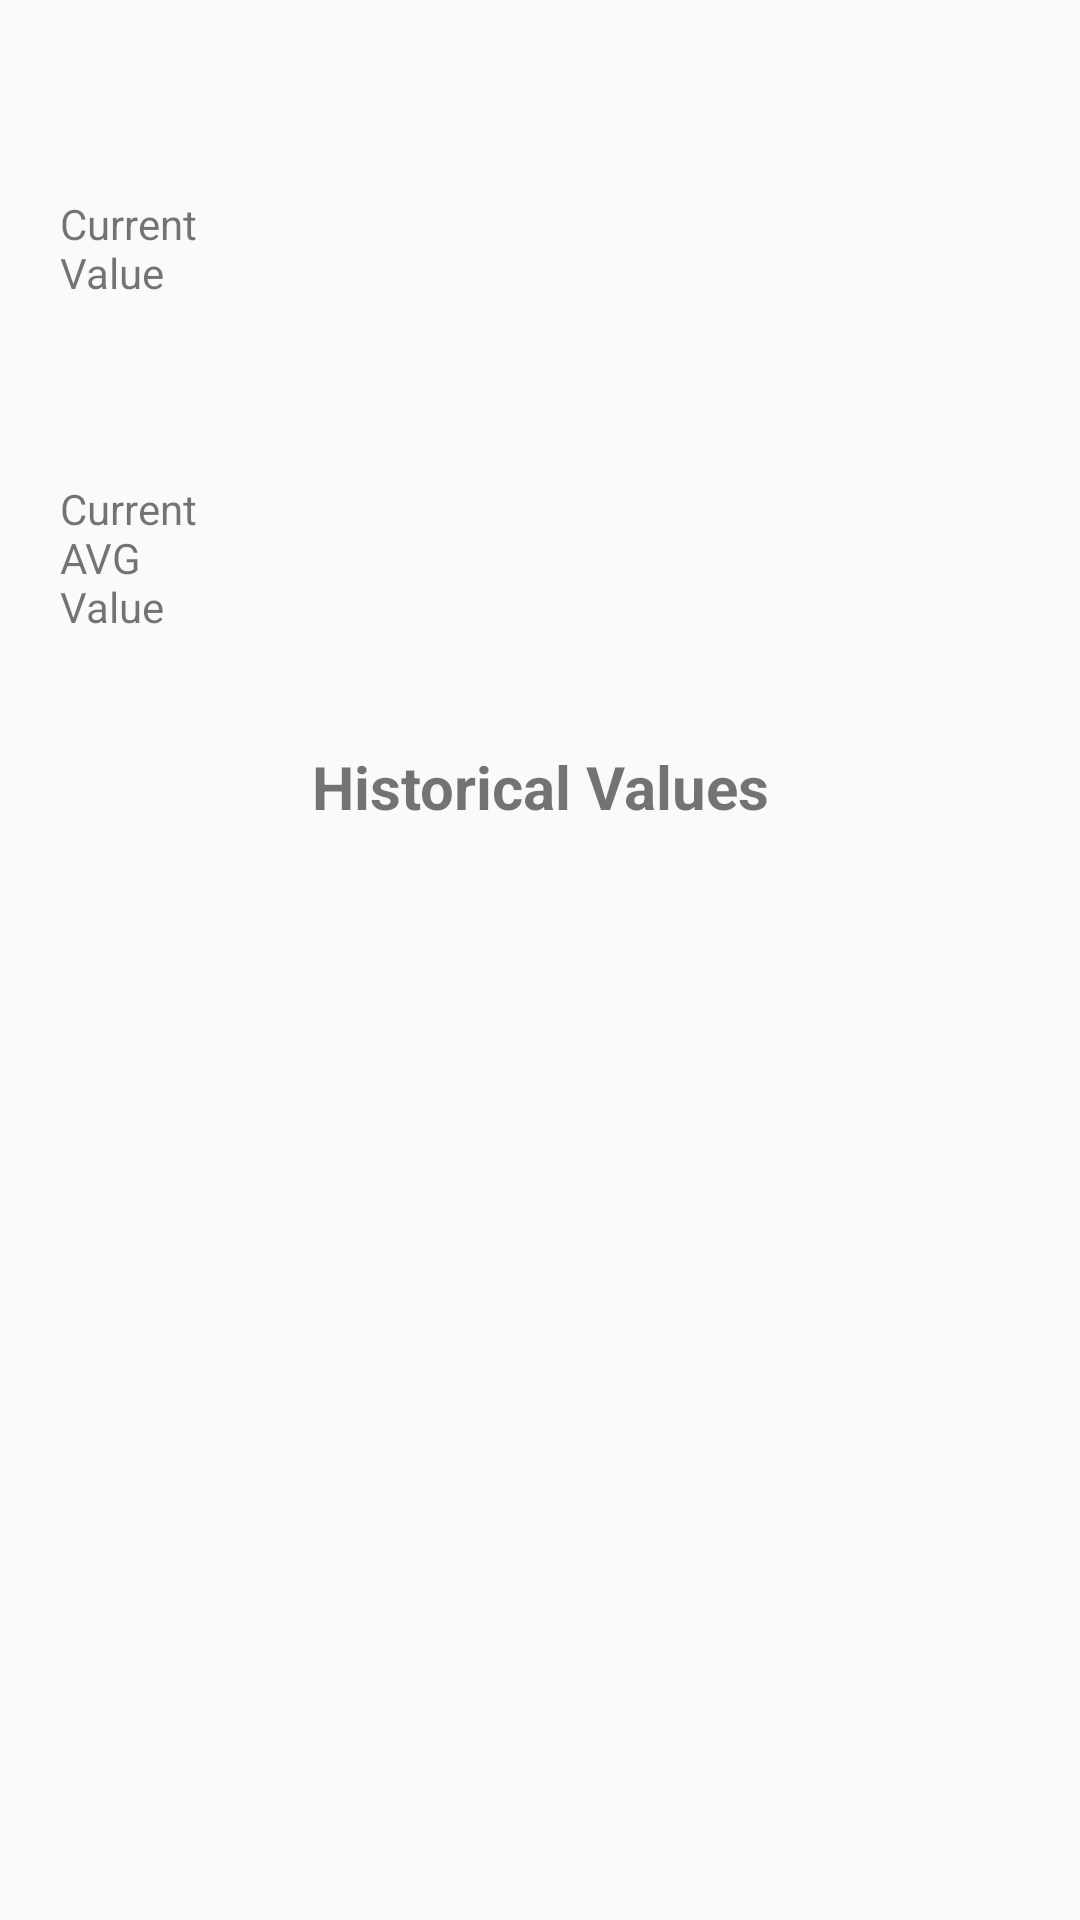

Reconstruct the res/layout file that produces this screen, plus the resources it refers to.
<!-- AndroidManifest.xml: application theme AppTheme -->
<!-- res/layout/fragment_stat.xml -->
<?xml version="1.0" encoding="utf-8"?>
<androidx.constraintlayout.widget.ConstraintLayout xmlns:android="http://schemas.android.com/apk/res/android"
    xmlns:app="http://schemas.android.com/apk/res-auto"
    xmlns:tools="http://schemas.android.com/tools"
    android:id="@+id/constraintLayout"
    android:layout_width="match_parent"
    android:layout_height="match_parent"
    tools:context=".view.fragment.valuesFragments.StatFragment">

    <TextView
        android:id="@+id/tvTittleStat"
        android:layout_width="match_parent"
        android:layout_height="wrap_content"
        android:layout_margin="5dp"
        android:layout_marginStart="5dp"
        android:layout_marginTop="5dp"
        android:layout_marginEnd="5dp"
        android:textAlignment="center"
        android:textSize="25dp"
        android:textStyle="bold"
        app:layout_constraintEnd_toEndOf="parent"
        app:layout_constraintStart_toStartOf="parent"
        app:layout_constraintTop_toTopOf="parent" />

    <LinearLayout
        android:id="@+id/linearLayout"
        android:layout_width="match_parent"
        android:layout_height="wrap_content"
        android:orientation="horizontal"
        app:layout_constraintEnd_toEndOf="parent"
        app:layout_constraintStart_toStartOf="parent"
        app:layout_constraintTop_toBottomOf="@+id/tvTittleStat">

        <TextView
            android:id="@+id/textView8"
            android:layout_width="match_parent"
            android:layout_height="55dp"
            android:layout_margin="20dp"
            android:layout_marginStart="20dp"
            android:layout_marginLeft="20dp"
            android:layout_marginTop="20dp"
            android:layout_marginEnd="20dp"
            android:layout_marginRight="20dp"
            android:layout_marginBottom="20dp"
            android:layout_weight="3"
            android:text="@string/current" />

        <TextView
            android:id="@+id/tvCurrentValueStat"
            android:layout_width="match_parent"
            android:layout_height="55dp"
            android:layout_margin="20dp"
            android:layout_marginStart="20dp"
            android:layout_marginLeft="20dp"
            android:layout_marginTop="20dp"
            android:layout_marginEnd="20dp"
            android:layout_marginRight="20dp"
            android:layout_marginBottom="20dp"
            android:layout_weight="1"
            android:textAlignment="center"
            android:textSize="20dp" />

    </LinearLayout>

    <LinearLayout
        android:id="@+id/linearLayout2"
        android:layout_width="match_parent"
        android:layout_height="wrap_content"
        android:layout_weight="3"
        android:orientation="horizontal"
        app:layout_constraintEnd_toEndOf="parent"
        app:layout_constraintStart_toStartOf="parent"
        app:layout_constraintTop_toBottomOf="@+id/linearLayout">

        <TextView
            android:id="@+id/textView9"
            android:layout_width="match_parent"
            android:layout_height="55dp"
            android:layout_margin="20dp"
            android:layout_marginStart="20dp"
            android:layout_marginLeft="20dp"
            android:layout_marginTop="20dp"
            android:layout_marginEnd="20dp"
            android:layout_marginRight="20dp"
            android:layout_marginBottom="20dp"
            android:layout_weight="3"
            android:text="@string/avg" />

        <TextView
            android:id="@+id/tvHistoricalValue"
            android:layout_width="match_parent"
            android:layout_height="55dp"
            android:layout_margin="20dp"
            android:layout_marginStart="20dp"
            android:layout_marginLeft="20dp"
            android:layout_marginTop="20dp"
            android:layout_marginEnd="20dp"
            android:layout_marginRight="20dp"
            android:layout_marginBottom="20dp"
            android:layout_weight="1"
            android:textAlignment="center"
            android:textSize="20dp" />

    </LinearLayout>

    <LinearLayout
        android:id="@+id/linearLayout3"
        android:layout_width="match_parent"
        android:layout_height="wrap_content"
        android:layout_weight="3"
        android:orientation="vertical"
        app:layout_constraintEnd_toEndOf="parent"
        app:layout_constraintStart_toStartOf="parent"
        app:layout_constraintTop_toBottomOf="@+id/linearLayout2">

        <TextView
            android:layout_width="match_parent"
            android:layout_height="55dp"
            android:layout_margin="20dp"
            android:layout_marginStart="20dp"
            android:layout_marginLeft="20dp"
            android:layout_marginTop="20dp"
            android:layout_marginEnd="20dp"
            android:layout_marginRight="20dp"
            android:layout_marginBottom="20dp"
            android:text="@string/log"
            android:textAlignment="center"
            android:textSize="20dp"
            android:textStyle="bold" />
    </LinearLayout>

    <androidx.recyclerview.widget.RecyclerView
        android:id="@+id/rvLog"
        android:layout_width="378dp"
        android:layout_height="353dp"
        android:layout_margin="20dp"
        android:layout_marginStart="20dp"
        android:layout_marginEnd="20dp"
        android:layout_marginBottom="20dp"
        app:layout_constraintBottom_toBottomOf="parent"
        app:layout_constraintEnd_toEndOf="parent"
        app:layout_constraintHorizontal_bias="0.606"
        app:layout_constraintStart_toStartOf="parent"
        app:layout_constraintTop_toBottomOf="@+id/linearLayout3" />

</androidx.constraintlayout.widget.ConstraintLayout>
<!-- resources referenced by this layout -->
<resources>
  <string name="avg">Current AVG Value</string>
  <string name="current">Current Value</string>
  <string name="log">Historical Values</string>
  <style name="AppTheme" parent="Theme.AppCompat.Light.DarkActionBar">
          
          <item name="colorPrimary">@color/colorPrimary</item>
          <item name="colorPrimaryDark">@color/colorPrimaryDark</item>
          <item name="colorAccent">@color/colorAccent</item>
      </style>
  <!-- not gathered from this repository: default colours our renderer supplied (Android Studio template values) -->
  <color name="colorPrimary">#FF6200EE</color>
  <color name="colorPrimaryDark">#FF3700B3</color>
  <color name="colorAccent">#FF03DAC5</color>
</resources>
